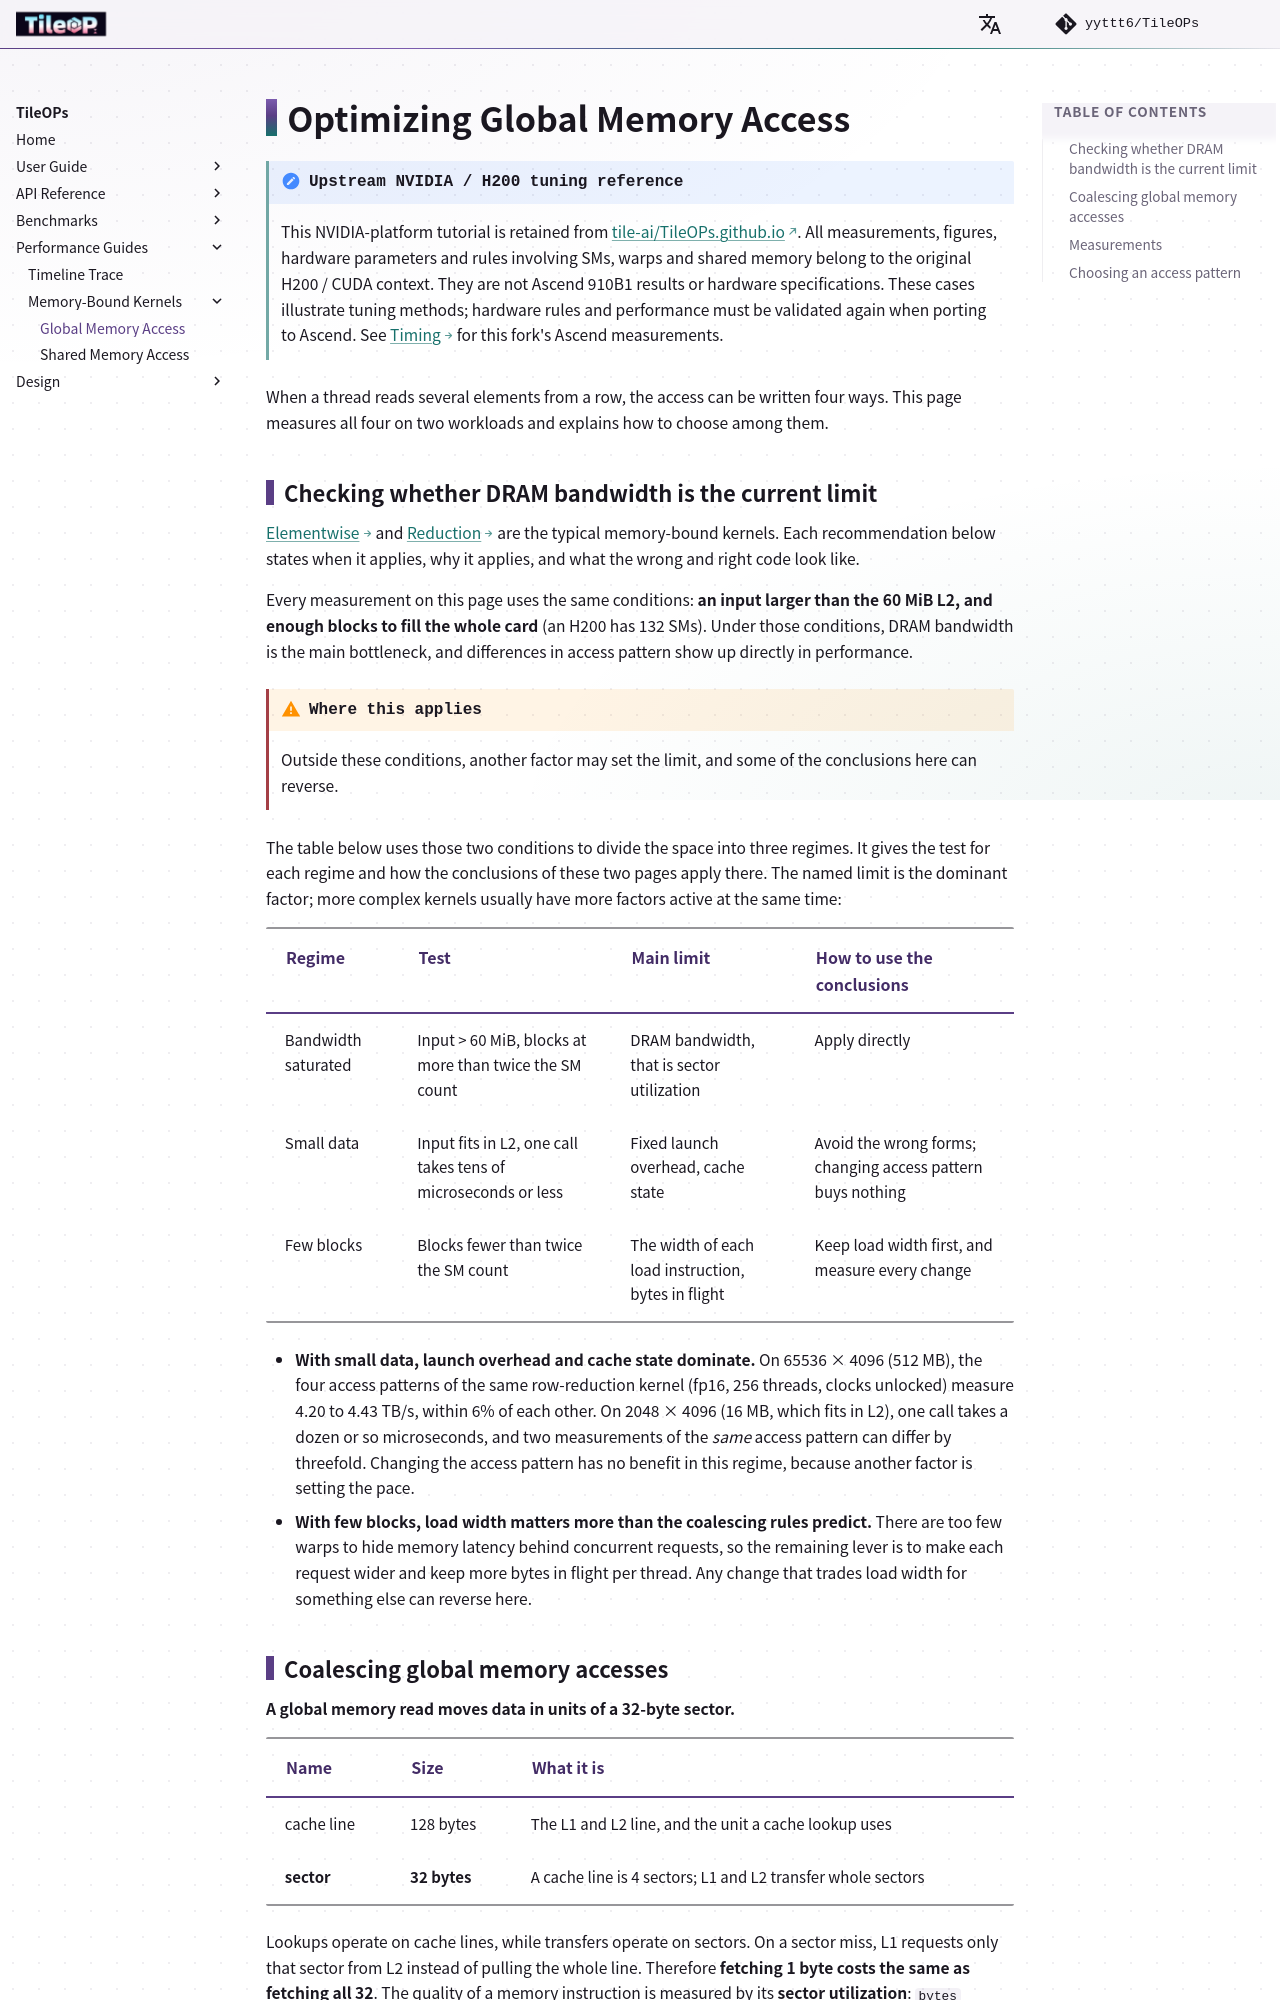

repository: yyttt6/TileOPs.github.io · page: performance-guides/memory-bound/global-memory-access/index.html · generator: mkdocs

# Optimizing Global Memory Access

!!! note "Upstream NVIDIA / H200 tuning reference"

    This NVIDIA-platform tutorial is retained from
    [tile-ai/TileOPs.github.io](https://github.com/tile-ai/TileOPs.github.io).
    All measurements, figures, hardware parameters and rules involving SMs, warps
    and shared memory belong to the original H200 / CUDA context. They are not
    Ascend 910B1 results or hardware specifications. These cases illustrate tuning
    methods; hardware rules and performance must be validated again when porting
    to Ascend. See [Timing](../../timing.md) for this fork's Ascend measurements.

When a thread reads several elements from a row, the access can be written four
ways. This page measures all four on two workloads and explains how to choose
among them.

## Checking whether DRAM bandwidth is the current limit {#regime}

[Elementwise](../../api/elementwise.md) and
[Reduction](../../api/reduction.md) are the
typical memory-bound kernels. Each recommendation below states when it applies,
why it applies, and what the wrong and right code look like.

Every measurement on this page uses the same conditions: **an input larger than
the 60 MiB L2, and enough blocks to fill the whole card** (an H200 has 132
SMs). Under those conditions, DRAM bandwidth is the main bottleneck, and
differences in access pattern show up directly in performance.

!!! warning "Where this applies"

    Outside these conditions, another factor may set the limit, and some of the
    conclusions here can reverse.

The table below uses those two conditions to divide the space into three
regimes. It gives the test for each regime and how the conclusions of these two
pages apply there. The named limit is the dominant factor; more complex kernels
usually have more factors active at the same time:

| Regime | Test | Main limit | How to use the conclusions |
| --- | --- | --- | --- |
| Bandwidth saturated | Input > 60 MiB, blocks at more than twice the SM count | DRAM bandwidth, that is sector utilization | Apply directly |
| Small data | Input fits in L2, one call takes tens of microseconds or less | Fixed launch overhead, cache state | Avoid the wrong forms; changing access pattern buys nothing |
| Few blocks | Blocks fewer than twice the SM count | The width of each load instruction, bytes in flight | Keep load width first, and measure every change |

- **With small data, launch overhead and cache state dominate.** On 65536 × 4096
  (512 MB), the four access patterns of the same row-reduction kernel (fp16, 256
  threads, clocks unlocked) measure 4.20 to 4.43 TB/s, within 6% of each other.
  On 2048 × 4096 (16 MB, which fits in L2), one call takes a dozen or so
  microseconds, and two measurements of the *same* access pattern can differ by
  threefold. Changing the access pattern has no benefit in this regime, because
  another factor is setting the pace.
- **With few blocks, load width matters more than the coalescing rules predict.**
  There are too few warps to hide memory latency behind concurrent requests, so
  the remaining lever is to make each request wider and keep more bytes in
  flight per thread. Any change that trades load width for something else can
  reverse here.
